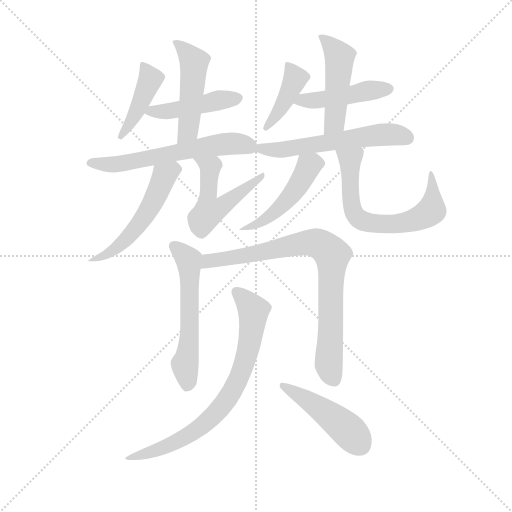
t = 0.00 s
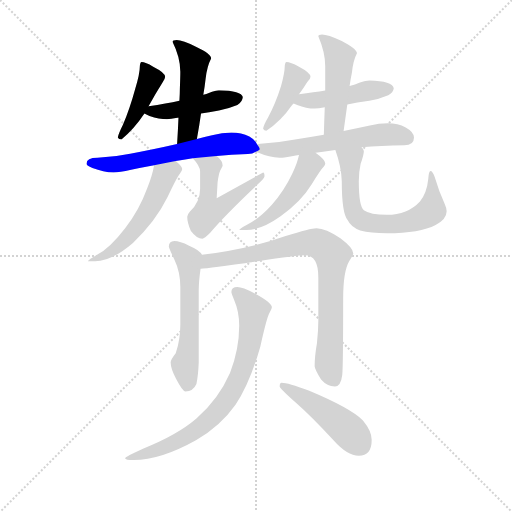
t = 2.23 s
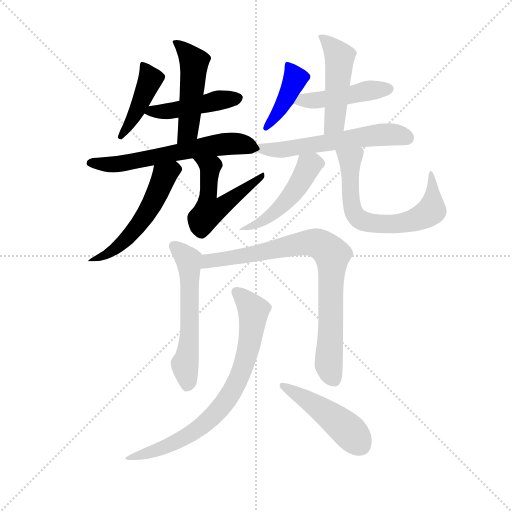
t = 4.46 s
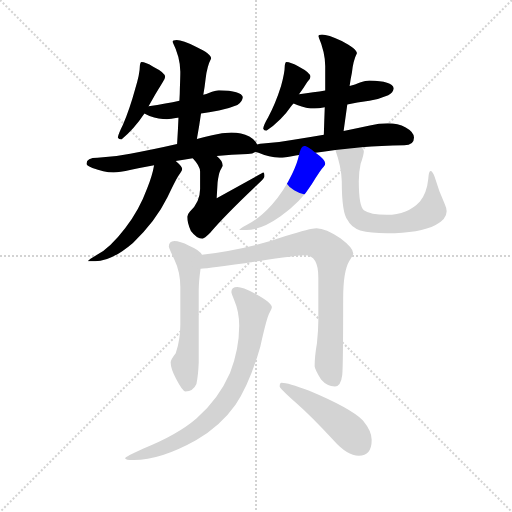
t = 6.69 s
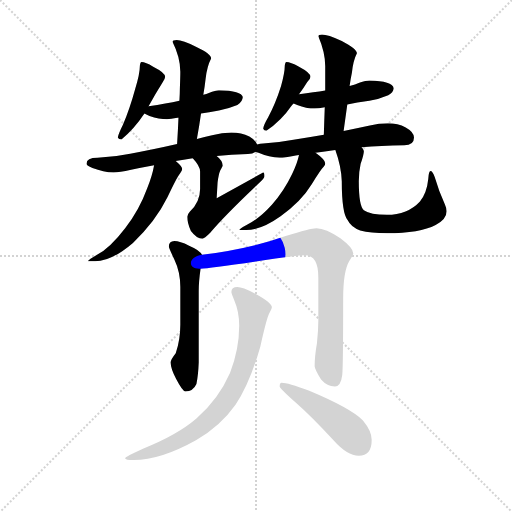
t = 8.92 s
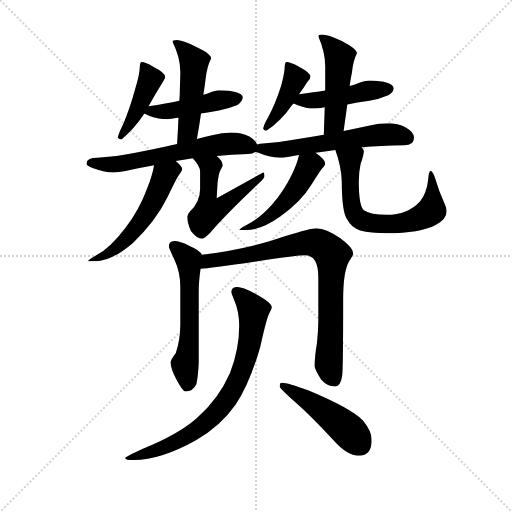
t = 11.15 s

The animated SVG that drew these frames (rendered in a browser with its animation timeline set to each time). Animation: 16 CSS @keyframes rules; one cycle of 11.15 s.

<svg version="1.1" viewBox="0 0 1024 1024" xmlns="http://www.w3.org/2000/svg">
  <g stroke="lightgray" stroke-dasharray="1,1" stroke-width="1" transform="scale(4, 4)">
    <line x1="0" y1="0" x2="256" y2="256"></line>
    <line x1="256" y1="0" x2="0" y2="256"></line>
    <line x1="128" y1="0" x2="128" y2="256"></line>
    <line x1="0" y1="128" x2="256" y2="128"></line>
  </g>
  <g transform="scale(0.92, -0.92) translate(60, -850)">
    <style type="text/css">
      
        @keyframes keyframes0 {
          from {
            stroke: blue;
            stroke-dashoffset: 429;
            stroke-width: 128;
          }
          58% {
            animation-timing-function: step-end;
            stroke: blue;
            stroke-dashoffset: 0;
            stroke-width: 128;
          }
          to {
            stroke: black;
            stroke-width: 1024;
          }
        }
        #make-me-a-hanzi-animation-0 {
          animation: keyframes0 0.59912109375s both;
          animation-delay: 0s;
          animation-timing-function: linear;
        }
      
        @keyframes keyframes1 {
          from {
            stroke: blue;
            stroke-dashoffset: 456;
            stroke-width: 128;
          }
          60% {
            animation-timing-function: step-end;
            stroke: blue;
            stroke-dashoffset: 0;
            stroke-width: 128;
          }
          to {
            stroke: black;
            stroke-width: 1024;
          }
        }
        #make-me-a-hanzi-animation-1 {
          animation: keyframes1 0.62109375s both;
          animation-delay: 0.59912109375s;
          animation-timing-function: linear;
        }
      
        @keyframes keyframes2 {
          from {
            stroke: blue;
            stroke-dashoffset: 490;
            stroke-width: 128;
          }
          61% {
            animation-timing-function: step-end;
            stroke: blue;
            stroke-dashoffset: 0;
            stroke-width: 128;
          }
          to {
            stroke: black;
            stroke-width: 1024;
          }
        }
        #make-me-a-hanzi-animation-2 {
          animation: keyframes2 0.6487630208333334s both;
          animation-delay: 1.22021484375s;
          animation-timing-function: linear;
        }
      
        @keyframes keyframes3 {
          from {
            stroke: blue;
            stroke-dashoffset: 614;
            stroke-width: 128;
          }
          67% {
            animation-timing-function: step-end;
            stroke: blue;
            stroke-dashoffset: 0;
            stroke-width: 128;
          }
          to {
            stroke: black;
            stroke-width: 1024;
          }
        }
        #make-me-a-hanzi-animation-3 {
          animation: keyframes3 0.7496744791666666s both;
          animation-delay: 1.8689778645833335s;
          animation-timing-function: linear;
        }
      
        @keyframes keyframes4 {
          from {
            stroke: blue;
            stroke-dashoffset: 545;
            stroke-width: 128;
          }
          64% {
            animation-timing-function: step-end;
            stroke: blue;
            stroke-dashoffset: 0;
            stroke-width: 128;
          }
          to {
            stroke: black;
            stroke-width: 1024;
          }
        }
        #make-me-a-hanzi-animation-4 {
          animation: keyframes4 0.6935221354166666s both;
          animation-delay: 2.61865234375s;
          animation-timing-function: linear;
        }
      
        @keyframes keyframes5 {
          from {
            stroke: blue;
            stroke-dashoffset: 526;
            stroke-width: 128;
          }
          63% {
            animation-timing-function: step-end;
            stroke: blue;
            stroke-dashoffset: 0;
            stroke-width: 128;
          }
          to {
            stroke: black;
            stroke-width: 1024;
          }
        }
        #make-me-a-hanzi-animation-5 {
          animation: keyframes5 0.6780598958333334s both;
          animation-delay: 3.3121744791666665s;
          animation-timing-function: linear;
        }
      
        @keyframes keyframes6 {
          from {
            stroke: blue;
            stroke-dashoffset: 412;
            stroke-width: 128;
          }
          57% {
            animation-timing-function: step-end;
            stroke: blue;
            stroke-dashoffset: 0;
            stroke-width: 128;
          }
          to {
            stroke: black;
            stroke-width: 1024;
          }
        }
        #make-me-a-hanzi-animation-6 {
          animation: keyframes6 0.5852864583333334s both;
          animation-delay: 3.990234375s;
          animation-timing-function: linear;
        }
      
        @keyframes keyframes7 {
          from {
            stroke: blue;
            stroke-dashoffset: 460;
            stroke-width: 128;
          }
          60% {
            animation-timing-function: step-end;
            stroke: blue;
            stroke-dashoffset: 0;
            stroke-width: 128;
          }
          to {
            stroke: black;
            stroke-width: 1024;
          }
        }
        #make-me-a-hanzi-animation-7 {
          animation: keyframes7 0.6243489583333334s both;
          animation-delay: 4.575520833333333s;
          animation-timing-function: linear;
        }
      
        @keyframes keyframes8 {
          from {
            stroke: blue;
            stroke-dashoffset: 479;
            stroke-width: 128;
          }
          61% {
            animation-timing-function: step-end;
            stroke: blue;
            stroke-dashoffset: 0;
            stroke-width: 128;
          }
          to {
            stroke: black;
            stroke-width: 1024;
          }
        }
        #make-me-a-hanzi-animation-8 {
          animation: keyframes8 0.6398111979166666s both;
          animation-delay: 5.199869791666666s;
          animation-timing-function: linear;
        }
      
        @keyframes keyframes9 {
          from {
            stroke: blue;
            stroke-dashoffset: 582;
            stroke-width: 128;
          }
          65% {
            animation-timing-function: step-end;
            stroke: blue;
            stroke-dashoffset: 0;
            stroke-width: 128;
          }
          to {
            stroke: black;
            stroke-width: 1024;
          }
        }
        #make-me-a-hanzi-animation-9 {
          animation: keyframes9 0.7236328125s both;
          animation-delay: 5.839680989583333s;
          animation-timing-function: linear;
        }
      
        @keyframes keyframes10 {
          from {
            stroke: blue;
            stroke-dashoffset: 486;
            stroke-width: 128;
          }
          61% {
            animation-timing-function: step-end;
            stroke: blue;
            stroke-dashoffset: 0;
            stroke-width: 128;
          }
          to {
            stroke: black;
            stroke-width: 1024;
          }
        }
        #make-me-a-hanzi-animation-10 {
          animation: keyframes10 0.6455078125s both;
          animation-delay: 6.563313802083333s;
          animation-timing-function: linear;
        }
      
        @keyframes keyframes11 {
          from {
            stroke: blue;
            stroke-dashoffset: 662;
            stroke-width: 128;
          }
          68% {
            animation-timing-function: step-end;
            stroke: blue;
            stroke-dashoffset: 0;
            stroke-width: 128;
          }
          to {
            stroke: black;
            stroke-width: 1024;
          }
        }
        #make-me-a-hanzi-animation-11 {
          animation: keyframes11 0.7887369791666666s both;
          animation-delay: 7.208821614583333s;
          animation-timing-function: linear;
        }
      
        @keyframes keyframes12 {
          from {
            stroke: blue;
            stroke-dashoffset: 574;
            stroke-width: 128;
          }
          65% {
            animation-timing-function: step-end;
            stroke: blue;
            stroke-dashoffset: 0;
            stroke-width: 128;
          }
          to {
            stroke: black;
            stroke-width: 1024;
          }
        }
        #make-me-a-hanzi-animation-12 {
          animation: keyframes12 0.7171223958333334s both;
          animation-delay: 7.99755859375s;
          animation-timing-function: linear;
        }
      
        @keyframes keyframes13 {
          from {
            stroke: blue;
            stroke-dashoffset: 826;
            stroke-width: 128;
          }
          73% {
            animation-timing-function: step-end;
            stroke: blue;
            stroke-dashoffset: 0;
            stroke-width: 128;
          }
          to {
            stroke: black;
            stroke-width: 1024;
          }
        }
        #make-me-a-hanzi-animation-13 {
          animation: keyframes13 0.9222005208333334s both;
          animation-delay: 8.714680989583334s;
          animation-timing-function: linear;
        }
      
        @keyframes keyframes14 {
          from {
            stroke: blue;
            stroke-dashoffset: 774;
            stroke-width: 128;
          }
          72% {
            animation-timing-function: step-end;
            stroke: blue;
            stroke-dashoffset: 0;
            stroke-width: 128;
          }
          to {
            stroke: black;
            stroke-width: 1024;
          }
        }
        #make-me-a-hanzi-animation-14 {
          animation: keyframes14 0.8798828125s both;
          animation-delay: 9.636881510416668s;
          animation-timing-function: linear;
        }
      
        @keyframes keyframes15 {
          from {
            stroke: blue;
            stroke-dashoffset: 468;
            stroke-width: 128;
          }
          60% {
            animation-timing-function: step-end;
            stroke: blue;
            stroke-dashoffset: 0;
            stroke-width: 128;
          }
          to {
            stroke: black;
            stroke-width: 1024;
          }
        }
        #make-me-a-hanzi-animation-15 {
          animation: keyframes15 0.630859375s both;
          animation-delay: 10.516764322916668s;
          animation-timing-function: linear;
        }
      
    </style>
    
      <path d="M 248 715 Q 246 715 245 712 Q 244 709 244 706 Q 244 690 234 657 Q 222 613 207 578 Q 198 560 196 551 Q 198 547 204 547 Q 230 567 254 603 L 263 619 Q 279 648 293 670 Q 299 678 299 683 Q 299 692 273 705 Q 256 715 248 715 Z" fill="lightgray"></path>
    
      <path d="M 254 603 Q 257 601 265 598 Q 286 591 303 591 Q 311 591 326 594 L 328 594 L 377 603 Q 393 606 416 610 Q 434 613 456 622 Q 467 628 468 639 Q 465 653 416 654 Q 409 654 394 648 Q 389 646 382 644 L 330 631 Q 302 625 263 619 C 233 614 232 614 254 603 Z" fill="lightgray"></path>
    
      <path d="M 328 594 Q 327 569 325 537 C 323 507 362 519 368 548 Q 373 574 377 603 L 382 644 Q 385 661 387 679 Q 390 706 399 723 Q 399 733 367 748 Q 337 763 324 763 Q 315 763 315 759 Q 332 725 332 694 Q 332 683 331 657 Q 331 646 330 631 L 328 594 Z" fill="lightgray"></path>
    
      <path d="M 325 537 Q 268 524 223 516 Q 189 509 152 507 Q 128 507 128 494 Q 128 490 141 485 Q 165 476 187 475 Q 199 475 225 481 Q 247 486 275 491 L 322 500 Q 338 502 359 506 L 411 511 Q 442 514 479 515 Q 489 515 496 520 C 507 525 507 525 499 536 Q 496 545 482 553 Q 465 562 443 562 Q 423 562 401 556 Q 385 552 368 548 L 325 537 Z" fill="lightgray"></path>
    
      <path d="M 275 491 Q 271 468 260 441 Q 243 394 212 354 Q 180 312 151 296 Q 131 284 131 282 L 147 282 Q 182 282 229 322 Q 278 368 304 421 Q 324 464 332 474 Q 336 479 336 482 L 336 483 Q 336 488 322 500 C 300 520 281 520 275 491 Z" fill="lightgray"></path>
    
      <path d="M 359 506 Q 375 489 375 477 L 375 439 Q 375 411 353 390 Q 347 383 347 379 Q 347 366 355 348 Q 368 331 380 331 Q 384 331 397 344 Q 426 379 501 450 Q 515 463 515 467 Q 515 475 512 475 L 411 419 L 413 453 Q 415 471 419 480 Q 424 488 424 490 Q 424 501 411 511 C 389 532 339 529 359 506 Z" fill="lightgray"></path>
    
      <path d="M 590 645 Q 600 659 608 672 Q 615 678 615 683 Q 615 692 590 705 Q 571 715 563 715 Q 561 715 560 712 Q 559 709 559 706 Q 559 692 551 663 Q 539 625 523 595 Q 513 578 512 570 Q 514 566 519 566 Q 551 587 575 622 Q 577 623 578 625 L 590 645 Z" fill="lightgray"></path>
    
      <path d="M 695 623 Q 715 627 743 631 Q 763 634 784 643 Q 795 648 796 658 Q 793 674 743 675 Q 736 675 721 670 Q 713 666 700 663 L 647 653 Q 623 649 590 645 C 560 641 550 636 578 625 Q 580 624 586 622 Q 606 614 624 614 Q 632 614 646 617 L 695 623 Z" fill="lightgray"></path>
    
      <path d="M 687 565 L 695 623 L 700 663 Q 702 678 705 692 Q 708 719 716 734 Q 716 744 683 761 Q 652 775 640 775 Q 632 775 632 771 Q 647 736 647 706 L 647 653 L 646 617 Q 645 591 644 557 C 643 527 683 535 687 565 Z" fill="lightgray"></path>
    
      <path d="M 496 520 Q 497 519 502 518 Q 525 508 548 507 Q 558 507 583 512 Q 586 512 590 513 L 626 518 Q 645 520 669 524 L 726 530 Q 767 533 819 534 Q 840 534 840 551 Q 840 563 822 573 Q 805 582 783 582 Q 764 582 744 577 Q 716 571 687 565 L 644 557 Q 609 551 578 546 Q 547 540 512 538 Q 505 538 499 536 C 469 531 468 530 496 520 Z" fill="lightgray"></path>
    
      <path d="M 590 513 Q 586 494 575 472 Q 558 436 531 405 Q 503 374 476 361 Q 460 352 460 350 L 475 350 Q 508 350 550 380 Q 595 412 618 450 Q 637 481 644 488 Q 647 492 647 494 L 647 495 Q 647 503 626 518 C 602 536 597 540 590 513 Z" fill="lightgray"></path>
    
      <path d="M 669 524 Q 682 488 683 456 Q 683 386 696 371 Q 703 356 723 349 Q 746 343 781 343 Q 853 343 887 361 Q 911 374 911 391 Q 911 397 907 406 Q 894 434 885 465 Q 880 478 876 478 Q 872 478 871 461 Q 868 431 853 412 Q 826 383 781 383 Q 745 383 731 393 Q 720 402 720 456 Q 720 476 724 494 Q 731 514 731 522 Q 731 525 726 530 C 715 558 659 552 669 524 Z" fill="lightgray"></path>
    
      <path d="M 319 326 Q 307 325 307 314 Q 307 311 319 286 Q 332 259 332 226 L 332 144 Q 332 111 322 82 Q 311 68 311 62 Q 311 49 323 26 Q 337 -1 343 -1 Q 360 -1 367 15 Q 371 35 372 62 L 372 217 Q 372 238 376 266 C 380 295 380 295 379 296 Q 375 306 351 316 Q 331 326 319 326 Z" fill="lightgray"></path>
    
      <path d="M 376 266 Q 394 266 500 282 Q 587 295 603 295 Q 632 295 632 247 L 632 152 Q 632 131 629 104 Q 624 75 624 54 Q 624 48 638 25 Q 651 10 668 10 Q 681 10 684 35 Q 686 52 686 200 Q 686 260 699 282 Q 708 296 708 299 Q 708 311 680 332 Q 648 354 628 354 Q 615 354 561 337 Q 486 310 379 296 C 349 292 346 264 376 266 Z" fill="lightgray"></path>
    
      <path d="M 456 226 Q 443 226 443 215 Q 443 212 449 198 Q 460 173 460 142 Q 460 91 440 39 Q 415 -18 367 -60 Q 325 -96 252 -125 Q 212 -143 212 -146 Q 212 -150 231 -150 Q 289 -150 366 -107 Q 419 -77 452 -30 Q 483 16 506 97 Q 520 160 526 170 Q 531 179 531 182 Q 531 192 494 212 Q 467 226 456 226 Z" fill="lightgray"></path>
    
      <path d="M 552 18 Q 548 18 548 10 Q 548 6 584 -26 Q 618 -56 664 -106 Q 695 -141 720 -141 Q 748 -141 748 -106 Q 748 -87 729 -64 Q 702 -37 611 1 Q 566 18 552 18 Z" fill="lightgray"></path>
    
    
      <clipPath id="make-me-a-hanzi-clip-0">
        <path d="M 248 715 Q 246 715 245 712 Q 244 709 244 706 Q 244 690 234 657 Q 222 613 207 578 Q 198 560 196 551 Q 198 547 204 547 Q 230 567 254 603 L 263 619 Q 279 648 293 670 Q 299 678 299 683 Q 299 692 273 705 Q 256 715 248 715 Z"></path>
      </clipPath>
      <path clip-path="url(#make-me-a-hanzi-clip-0)" d="M 252 708 L 267 678 L 228 591 L 203 555" fill="none" id="make-me-a-hanzi-animation-0" stroke-dasharray="301 602" stroke-linecap="round"></path>
    
      <clipPath id="make-me-a-hanzi-clip-1">
        <path d="M 254 603 Q 257 601 265 598 Q 286 591 303 591 Q 311 591 326 594 L 328 594 L 377 603 Q 393 606 416 610 Q 434 613 456 622 Q 467 628 468 639 Q 465 653 416 654 Q 409 654 394 648 Q 389 646 382 644 L 330 631 Q 302 625 263 619 C 233 614 232 614 254 603 Z"></path>
      </clipPath>
      <path clip-path="url(#make-me-a-hanzi-clip-1)" d="M 261 604 L 458 637" fill="none" id="make-me-a-hanzi-animation-1" stroke-dasharray="328 656" stroke-linecap="round"></path>
    
      <clipPath id="make-me-a-hanzi-clip-2">
        <path d="M 328 594 Q 327 569 325 537 C 323 507 362 519 368 548 Q 373 574 377 603 L 382 644 Q 385 661 387 679 Q 390 706 399 723 Q 399 733 367 748 Q 337 763 324 763 Q 315 763 315 759 Q 332 725 332 694 Q 332 683 331 657 Q 331 646 330 631 L 328 594 Z"></path>
      </clipPath>
      <path clip-path="url(#make-me-a-hanzi-clip-2)" d="M 322 754 L 362 716 L 349 566 L 331 544" fill="none" id="make-me-a-hanzi-animation-2" stroke-dasharray="362 724" stroke-linecap="round"></path>
    
      <clipPath id="make-me-a-hanzi-clip-3">
        <path d="M 325 537 Q 268 524 223 516 Q 189 509 152 507 Q 128 507 128 494 Q 128 490 141 485 Q 165 476 187 475 Q 199 475 225 481 Q 247 486 275 491 L 322 500 Q 338 502 359 506 L 411 511 Q 442 514 479 515 Q 489 515 496 520 C 507 525 507 525 499 536 Q 496 545 482 553 Q 465 562 443 562 Q 423 562 401 556 Q 385 552 368 548 L 325 537 Z"></path>
      </clipPath>
      <path clip-path="url(#make-me-a-hanzi-clip-3)" d="M 138 495 L 214 496 L 437 538 L 477 534 L 489 526" fill="none" id="make-me-a-hanzi-animation-3" stroke-dasharray="486 972" stroke-linecap="round"></path>
    
      <clipPath id="make-me-a-hanzi-clip-4">
        <path d="M 275 491 Q 271 468 260 441 Q 243 394 212 354 Q 180 312 151 296 Q 131 284 131 282 L 147 282 Q 182 282 229 322 Q 278 368 304 421 Q 324 464 332 474 Q 336 479 336 482 L 336 483 Q 336 488 322 500 C 300 520 281 520 275 491 Z"></path>
      </clipPath>
      <path clip-path="url(#make-me-a-hanzi-clip-4)" d="M 327 483 L 315 481 L 296 466 L 252 376 L 212 327 L 172 298 L 135 283" fill="none" id="make-me-a-hanzi-animation-4" stroke-dasharray="417 834" stroke-linecap="round"></path>
    
      <clipPath id="make-me-a-hanzi-clip-5">
        <path d="M 359 506 Q 375 489 375 477 L 375 439 Q 375 411 353 390 Q 347 383 347 379 Q 347 366 355 348 Q 368 331 380 331 Q 384 331 397 344 Q 426 379 501 450 Q 515 463 515 467 Q 515 475 512 475 L 411 419 L 413 453 Q 415 471 419 480 Q 424 488 424 490 Q 424 501 411 511 C 389 532 339 529 359 506 Z"></path>
      </clipPath>
      <path clip-path="url(#make-me-a-hanzi-clip-5)" d="M 366 503 L 397 486 L 394 391 L 417 398 L 502 459 L 507 469" fill="none" id="make-me-a-hanzi-animation-5" stroke-dasharray="398 796" stroke-linecap="round"></path>
    
      <clipPath id="make-me-a-hanzi-clip-6">
        <path d="M 590 645 Q 600 659 608 672 Q 615 678 615 683 Q 615 692 590 705 Q 571 715 563 715 Q 561 715 560 712 Q 559 709 559 706 Q 559 692 551 663 Q 539 625 523 595 Q 513 578 512 570 Q 514 566 519 566 Q 551 587 575 622 Q 577 623 578 625 L 590 645 Z"></path>
      </clipPath>
      <path clip-path="url(#make-me-a-hanzi-clip-6)" d="M 567 708 L 582 680 L 557 625 L 519 574" fill="none" id="make-me-a-hanzi-animation-6" stroke-dasharray="284 568" stroke-linecap="round"></path>
    
      <clipPath id="make-me-a-hanzi-clip-7">
        <path d="M 695 623 Q 715 627 743 631 Q 763 634 784 643 Q 795 648 796 658 Q 793 674 743 675 Q 736 675 721 670 Q 713 666 700 663 L 647 653 Q 623 649 590 645 C 560 641 550 636 578 625 Q 580 624 586 622 Q 606 614 624 614 Q 632 614 646 617 L 695 623 Z"></path>
      </clipPath>
      <path clip-path="url(#make-me-a-hanzi-clip-7)" d="M 584 628 L 786 657" fill="none" id="make-me-a-hanzi-animation-7" stroke-dasharray="332 664" stroke-linecap="round"></path>
    
      <clipPath id="make-me-a-hanzi-clip-8">
        <path d="M 687 565 L 695 623 L 700 663 Q 702 678 705 692 Q 708 719 716 734 Q 716 744 683 761 Q 652 775 640 775 Q 632 775 632 771 Q 647 736 647 706 L 647 653 L 646 617 Q 645 591 644 557 C 643 527 683 535 687 565 Z"></path>
      </clipPath>
      <path clip-path="url(#make-me-a-hanzi-clip-8)" d="M 640 766 L 679 724 L 667 584 L 650 565" fill="none" id="make-me-a-hanzi-animation-8" stroke-dasharray="351 702" stroke-linecap="round"></path>
    
      <clipPath id="make-me-a-hanzi-clip-9">
        <path d="M 496 520 Q 497 519 502 518 Q 525 508 548 507 Q 558 507 583 512 Q 586 512 590 513 L 626 518 Q 645 520 669 524 L 726 530 Q 767 533 819 534 Q 840 534 840 551 Q 840 563 822 573 Q 805 582 783 582 Q 764 582 744 577 Q 716 571 687 565 L 644 557 Q 609 551 578 546 Q 547 540 512 538 Q 505 538 499 536 C 469 531 468 530 496 520 Z"></path>
      </clipPath>
      <path clip-path="url(#make-me-a-hanzi-clip-9)" d="M 500 523 L 560 525 L 755 556 L 788 558 L 823 551" fill="none" id="make-me-a-hanzi-animation-9" stroke-dasharray="454 908" stroke-linecap="round"></path>
    
      <clipPath id="make-me-a-hanzi-clip-10">
        <path d="M 590 513 Q 586 494 575 472 Q 558 436 531 405 Q 503 374 476 361 Q 460 352 460 350 L 475 350 Q 508 350 550 380 Q 595 412 618 450 Q 637 481 644 488 Q 647 492 647 494 L 647 495 Q 647 503 626 518 C 602 536 597 540 590 513 Z"></path>
      </clipPath>
      <path clip-path="url(#make-me-a-hanzi-clip-10)" d="M 639 495 L 622 496 L 612 489 L 575 428 L 535 387 L 491 359 L 471 356" fill="none" id="make-me-a-hanzi-animation-10" stroke-dasharray="358 716" stroke-linecap="round"></path>
    
      <clipPath id="make-me-a-hanzi-clip-11">
        <path d="M 669 524 Q 682 488 683 456 Q 683 386 696 371 Q 703 356 723 349 Q 746 343 781 343 Q 853 343 887 361 Q 911 374 911 391 Q 911 397 907 406 Q 894 434 885 465 Q 880 478 876 478 Q 872 478 871 461 Q 868 431 853 412 Q 826 383 781 383 Q 745 383 731 393 Q 720 402 720 456 Q 720 476 724 494 Q 731 514 731 522 Q 731 525 726 530 C 715 558 659 552 669 524 Z"></path>
      </clipPath>
      <path clip-path="url(#make-me-a-hanzi-clip-11)" d="M 677 519 L 701 503 L 703 410 L 709 389 L 720 374 L 745 365 L 825 367 L 878 393 L 880 471" fill="none" id="make-me-a-hanzi-animation-11" stroke-dasharray="534 1068" stroke-linecap="round"></path>
    
      <clipPath id="make-me-a-hanzi-clip-12">
        <path d="M 319 326 Q 307 325 307 314 Q 307 311 319 286 Q 332 259 332 226 L 332 144 Q 332 111 322 82 Q 311 68 311 62 Q 311 49 323 26 Q 337 -1 343 -1 Q 360 -1 367 15 Q 371 35 372 62 L 372 217 Q 372 238 376 266 C 380 295 380 295 379 296 Q 375 306 351 316 Q 331 326 319 326 Z"></path>
      </clipPath>
      <path clip-path="url(#make-me-a-hanzi-clip-12)" d="M 318 315 L 350 285 L 351 276 L 353 147 L 342 59 L 347 12" fill="none" id="make-me-a-hanzi-animation-12" stroke-dasharray="446 892" stroke-linecap="round"></path>
    
      <clipPath id="make-me-a-hanzi-clip-13">
        <path d="M 376 266 Q 394 266 500 282 Q 587 295 603 295 Q 632 295 632 247 L 632 152 Q 632 131 629 104 Q 624 75 624 54 Q 624 48 638 25 Q 651 10 668 10 Q 681 10 684 35 Q 686 52 686 200 Q 686 260 699 282 Q 708 296 708 299 Q 708 311 680 332 Q 648 354 628 354 Q 615 354 561 337 Q 486 310 379 296 C 349 292 346 264 376 266 Z"></path>
      </clipPath>
      <path clip-path="url(#make-me-a-hanzi-clip-13)" d="M 379 273 L 395 283 L 485 295 L 611 323 L 629 322 L 653 307 L 662 294 L 655 56 L 665 27" fill="none" id="make-me-a-hanzi-animation-13" stroke-dasharray="698 1396" stroke-linecap="round"></path>
    
      <clipPath id="make-me-a-hanzi-clip-14">
        <path d="M 456 226 Q 443 226 443 215 Q 443 212 449 198 Q 460 173 460 142 Q 460 91 440 39 Q 415 -18 367 -60 Q 325 -96 252 -125 Q 212 -143 212 -146 Q 212 -150 231 -150 Q 289 -150 366 -107 Q 419 -77 452 -30 Q 483 16 506 97 Q 520 160 526 170 Q 531 179 531 182 Q 531 192 494 212 Q 467 226 456 226 Z"></path>
      </clipPath>
      <path clip-path="url(#make-me-a-hanzi-clip-14)" d="M 454 216 L 491 175 L 477 78 L 462 33 L 437 -13 L 396 -62 L 350 -97 L 290 -126 L 216 -146" fill="none" id="make-me-a-hanzi-animation-14" stroke-dasharray="646 1292" stroke-linecap="round"></path>
    
      <clipPath id="make-me-a-hanzi-clip-15">
        <path d="M 552 18 Q 548 18 548 10 Q 548 6 584 -26 Q 618 -56 664 -106 Q 695 -141 720 -141 Q 748 -141 748 -106 Q 748 -87 729 -64 Q 702 -37 611 1 Q 566 18 552 18 Z"></path>
      </clipPath>
      <path clip-path="url(#make-me-a-hanzi-clip-15)" d="M 555 12 L 680 -71 L 722 -117" fill="none" id="make-me-a-hanzi-animation-15" stroke-dasharray="340 680" stroke-linecap="round"></path>
    
  </g>
</svg>
